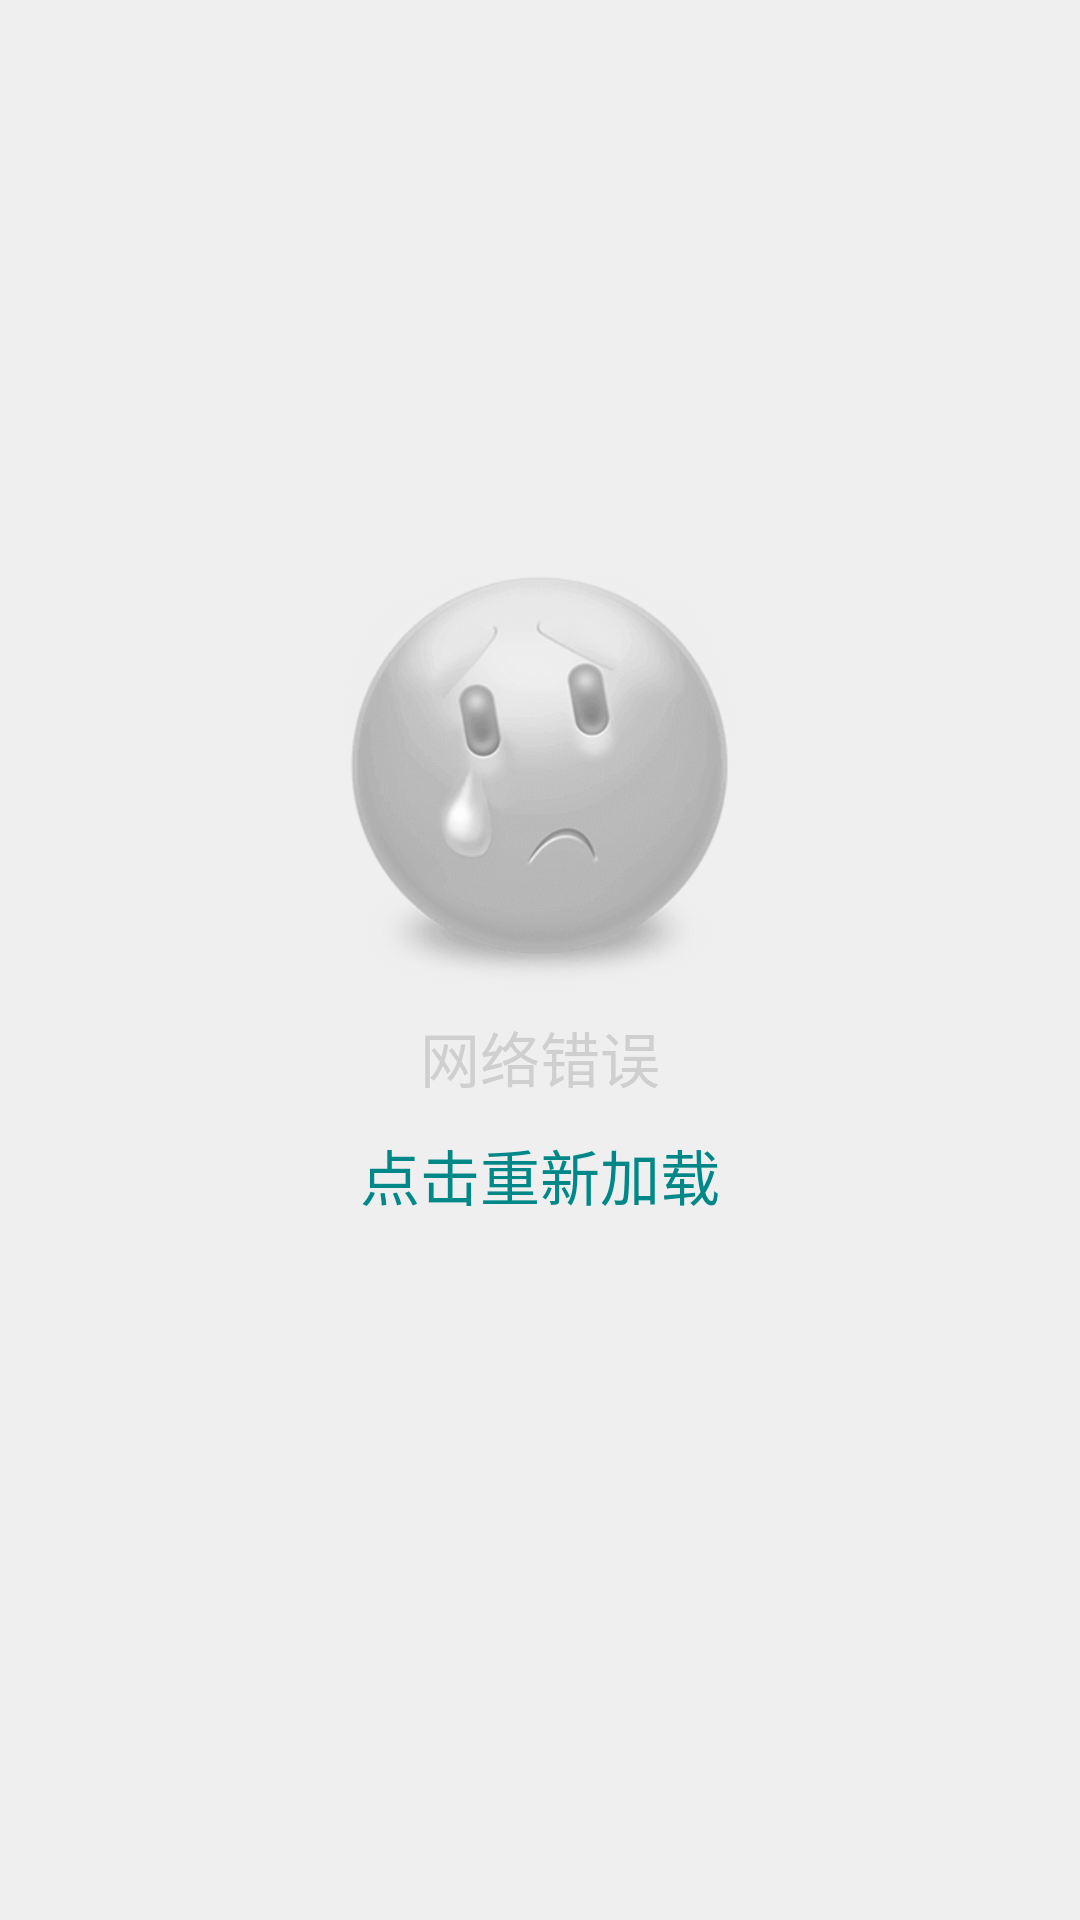

Android layout source for this screen:
<!-- AndroidManifest.xml: application theme AppNoTitleBar -->
<!-- res/layout/layout_error_page.xml -->
<?xml version="1.0" encoding="utf-8"?>
<LinearLayout xmlns:android="http://schemas.android.com/apk/res/android"
    android:orientation="vertical" android:layout_width="match_parent"
    android:layout_height="match_parent"
    android:gravity="center"
    android:background="@color/main_bg_color">
    <ImageView
        android:id="@+id/iv_error_page_icon"
        android:layout_width="wrap_content"
        android:layout_height="wrap_content"
        android:src="@drawable/ic_error"
        android:contentDescription="@string/app_name"/>
    <TextView
        android:id="@+id/tv_error_page_message"
        android:layout_width="wrap_content"
        android:layout_height="wrap_content"
        android:layout_marginTop="@dimen/error_page_msg_marginTop"
        android:textSize="@dimen/error_page_msg_textSize"
        android:textColor="@color/text_color_error_page_msg"
        android:text="@string/net_error"/>
    <Button
        android:id="@+id/btn_error_page_reload"
        android:layout_width="wrap_content"
        android:layout_height="wrap_content"
        android:layout_marginTop="@dimen/error_page_reload_marginTop"
        android:layout_marginBottom="@dimen/error_page_reload_marginBottom"
        android:textSize="@dimen/error_page_reload_textSize"
        android:background="@color/transparent"
        android:text="@string/click_to_reload"
        android:textColor="@color/text_color_green"/>
</LinearLayout>
<!-- resources referenced by this layout -->
<resources>
  <color name="main_bg_color">#FFEFEFEF</color>
  <color name="text_color_error_page_msg">#FFCfCfCf</color>
  <color name="text_color_green">#FF008888</color>
  <color name="transparent">#00000000</color>
  <dimen name="error_page_msg_marginTop">4dip</dimen>
  <dimen name="error_page_msg_textSize">24sp</dimen>
  <dimen name="error_page_reload_marginBottom">50dip</dimen>
  <dimen name="error_page_reload_marginTop">10dip</dimen>
  <dimen name="error_page_reload_textSize">24sp</dimen>
  <!-- drawable ic_error: png bitmap (drawable-xhdpi, 13456 bytes) -->
  <string name="app_name">宝酷</string>
  <string name="click_to_reload">点击重新加载</string>
  <string name="net_error">网络错误</string>
  <style name="AppNoTitleBar" parent="android:Theme.Light.NoTitleBar">
          
      </style>
</resources>
